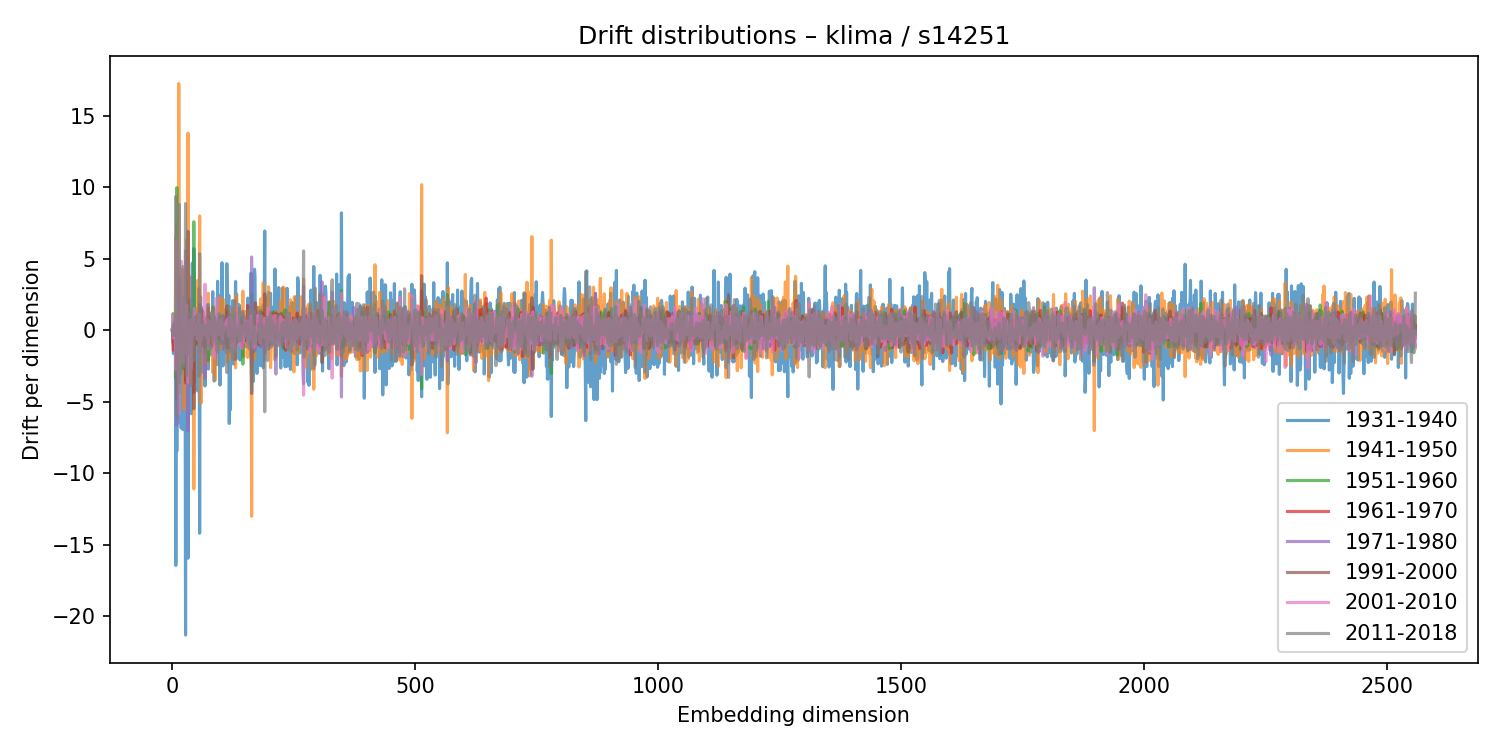

Source data for this figure (header and first rows):
1931-1940, 1941-1950, 1951-1960, 1961-1970, 1971-1980, 1991-2000, 2001-2010, 2011-2018
-0.03883, 0.01133, -0.007809, 0.00625, 0.01824, -0.02148, 0.003645, -0.0002397
0.3238, -0.9209, 1.147, -0.2617, -0.6317, -0.1796, 0.9936, -0.4157
-1.64, -0.6056, 1.067, -1.414, 0.3966, -0.1587, -0.527, -0.08344
-1.094, -1.251, 0.369, 0.1506, 0.2255, -1.059, 0.2103, 0.4138
0.165, -0.02068, 0.001281, -0.02203, -0.07755, 0.09304, 0.006676, -0.02934
-0.001083, 0.7056, -0.4553, 0.04993, 0.1928, -0.2372, -0.1204, 0.5788
0.8865, -0.5963, -0.02841, -0.2504, 0.08008, 0.4758, -0.7177, -0.02672
-16.45, 6.564, -3.379, -0.7487, 0.6963, -1.507, -2.795, 9.336
0.112, -0.03253, -0.2454, 0.134, -0.1103, 0.1758, -0.181, 0.2164
-8.459, 7.469, 9.953, -4.123, -6.651, -4.878, 6.278, -6.08
-0.5797, 1.433, -0.4289, 0.1801, 0.4549, -0.03416, -0.8132, 1.173
3.975, -2.409, -0.9473, 0.8824, 0.1544, 0.1939, -0.5174, 0.3778
0.1125, 0.1437, -0.09787, -0.02271, 0.02819, 0.06157, 0.004503, -0.03783
-4.083, 17.23, -3.051, -1.163, 2.267, 3.591, -5.863, -3.705
-6.437, 6.231, -4.379, 2.678, 1.851, 0.3176, -3.679, 8.784
-0.3594, -1.317, -0.4715, 0.5138, 0.349, -0.7472, 0.5483, 0.1184
-1.436, 0.2466, 0.8891, 0.1739, -1.156, 1.23, -0.6597, -0.6201
3.264, 0.1826, 0.914, -1.037, 0.6997, -0.1487, 1.642, -3.069
-6.85, -1.842, -0.6221, 0.02884, -0.2279, -1.674, 4.809, 1.48
0.1229, 0.2158, -0.1501, 0.08777, -0.1154, 0.08164, 0.01674, 0.08651
-0.3589, -0.3952, 0.2623, -0.09817, 0.02542, 0.0367, -0.2271, 0.1404
-0.569, -0.03433, -0.4841, 0.03702, 0.08632, 0.0209, -0.5833, 0.9867
-6.963, 4.203, -2.707, -0.07598, 2.217, -0.7729, -2.281, 4.432
-3.343, 1.503, -0.8395, 0.4523, -0.0405, -0.6256, 0.01541, 0.2144
0.927, -5.546, 0.7633, -1.104, 0.1214, -0.03456, -1.649, -2.567
0.9683, -2.071, 0.1846, -0.1608, -0.4332, -0.283, 0.9801, -0.236
0.289, 0.2933, -0.04887, -0.002478, 0.2879, -0.122, -0.04665, 0.186
-21.32, -1.269, -1.951, -3.518, 5.535, -3.691, 0.2766, 8.841
-1.244, 0.5523, 0.3966, -0.7808, -0.1799, 0.004068, 0.6128, -0.3942
0.3601, 6.33, 1.028, -1.147, 0.04147, -0.3935, 1.731, -3.183
-1.005, -1.747, 1.195, -0.1656, -0.5351, -0.3792, 0.4398, 1.479
-0.4052, 0.4759, 0.1748, -0.273, -0.2409, 0.352, -0.7751, 0.5193
-15.95, 13.77, -3.625, 0.8003, -7.051, 6.902, -3.692, 1.194
-0.1047, 1.069, -1.26, -0.1608, 1.114, -0.5042, 0.3359, 0.6104
-0.1003, -0.2477, 0.1103, -0.06127, 0.04222, -0.1334, 0.2922, -0.291
2.117, 1.322, 0.166, -0.4364, -0.5145, 1.081, 0.2788, -1.707
-0.3741, 0.1455, 0.3702, 0.1755, -0.006052, -0.08622, 0.01149, 0.4902
-0.2486, -0.1629, -0.05896, -0.04939, 0.1633, -0.0647, 0.01289, 0.1866
1.852, -3.613, 1.493, 0.6042, -1.505, 0.1942, 0.7451, -3.886
-5.85, 0.2663, 0.5185, -0.1225, 1.007, 0.595, -2.684, 3.721
-0.5336, 0.6025, -0.8667, -0.06671, 0.9685, -0.174, -0.4956, 0.8767
4.689, -0.3364, 0.4679, -0.8248, 0.4639, 0.5151, -0.2435, -2.068
-0.2051, -0.796, 0.472, -0.05624, -0.02564, -0.2117, -0.1057, -0.8801
0.7459, 0.3776, -0.3362, 0.6114, -0.4442, 0.297, -0.2175, -0.2168
5.689, -11.1, 7.574, -4.373, 1.081, -5.502, 1.51, -2.151
3.263, -2.713, 0.7232, -0.5486, -0.3684, -0.1696, 0.1486, 0.8888
-0.1155, 0.3374, -0.05095, -0.3404, 0.1926, -0.264, 0.4072, -0.02475
-3.634, 0.8954, -1.046, 0.9939, -0.3159, 0.4422, -0.3108, -0.4862
0.1422, -0.2674, -0.2631, 0.5014, 0.07959, -0.1264, 0.102, 0.07226
1.47, 0.5493, -0.4438, 0.2843, 0.1825, -0.09719, -0.04137, -0.1441
0.9271, -0.1517, -0.1648, 0.1776, 0.05442, 0.1612, -0.01327, -0.2814
-0.04122, -0.01218, 0.3159, 0.01539, -0.1316, -0.07459, 0.4258, 0.1019
-4.253, 3.471, -0.8209, -0.9687, 0.3022, -0.05181, -0.6526, 1.101
-0.6945, -0.2994, -0.0522, 0.1157, 0.07294, -0.09848, -0.4366, 0.3162
2.896, 0.1047, 0.07043, 0.2074, 0.6284, -0.9275, 0.06034, -0.5038
1.247, 0.8333, 0.1292, 0.5939, -1.212, 0.8446, 1.102, -3.217
-14.2, 7.976, -1.539, -1.528, -0.6391, 1.785, -1.864, 5.336
0.4698, 0.1728, 0.2422, -0.08813, -0.282, 0.2387, -0.1895, 0.03042
2.325, -1.663, 0.2733, -0.146, 1.195, -0.454, -0.7109, 1.357
0.5061, -5.101, 0.3446, 0.8986, 1.51, -0.164, -0.7856, -2.998
... 2,500 more rows
